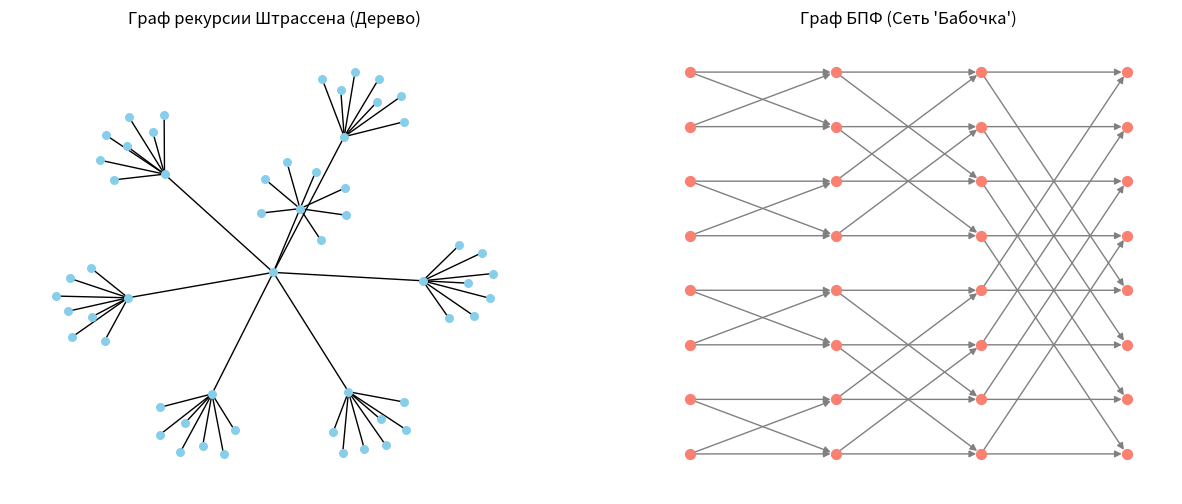

The matplotlib source for this figure:
import networkx as nx
import matplotlib.pyplot as plt


def build_strassen_graph(depth, node_id=0):
    """Строит дерево рекурсии Штрассена (7 ветвлений)"""
    G = nx.Graph()
    current_node = node_id
    if depth > 0:
        for i in range(7):
            child_id = node_id * 10 + i + 1
            G.add_edge(current_node, child_id)
            G.update(build_strassen_graph(depth - 1, child_id))
    return G


def build_fft_butterfly_graph(n):
    """Строит граф 'бабочка' для БПФ"""
    G = nx.DiGraph()
    import math
    layers = int(math.log2(n))

    for layer in range(layers + 1):
        for i in range(n):
            G.add_node((layer, i))

    for layer in range(layers):
        step = 2 ** layer
        for i in range(0, n, 2 * step):
            for j in range(step):
                # Связи 'бабочки'
                idx1, idx2 = i + j, i + j + step
                # Прямые и перекрестные связи
                G.add_edge((layer, idx1), (layer + 1, idx1))
                G.add_edge((layer, idx2), (layer + 1, idx2))
                G.add_edge((layer, idx1), (layer + 1, idx2))
                G.add_edge((layer, idx2), (layer + 1, idx1))
    return G


# --- ВИЗУАЛИЗАЦИЯ ---
fig, (ax1, ax2) = plt.subplots(1, 2, figsize=(15, 6))

# Граф Штрассена (глубина 2 для наглядности)
strassen = build_strassen_graph(2)
pos_s = nx.spring_layout(strassen)
nx.draw(strassen, pos_s, ax=ax1, node_size=30, node_color='skyblue', with_labels=False)
ax1.set_title("Граф рекурсии Штрассена (Дерево)")

# Граф БПФ (n=8)
n_fft = 8
fft = build_fft_butterfly_graph(n_fft)
pos_f = {node: (node[0], -node[1]) for node in fft.nodes()}
nx.draw(fft, pos_f, ax=ax2, node_size=50, node_color='salmon', edge_color='gray', arrowsize=10)
ax2.set_title("Граф БПФ (Сеть 'Бабочка')")

plt.show()
